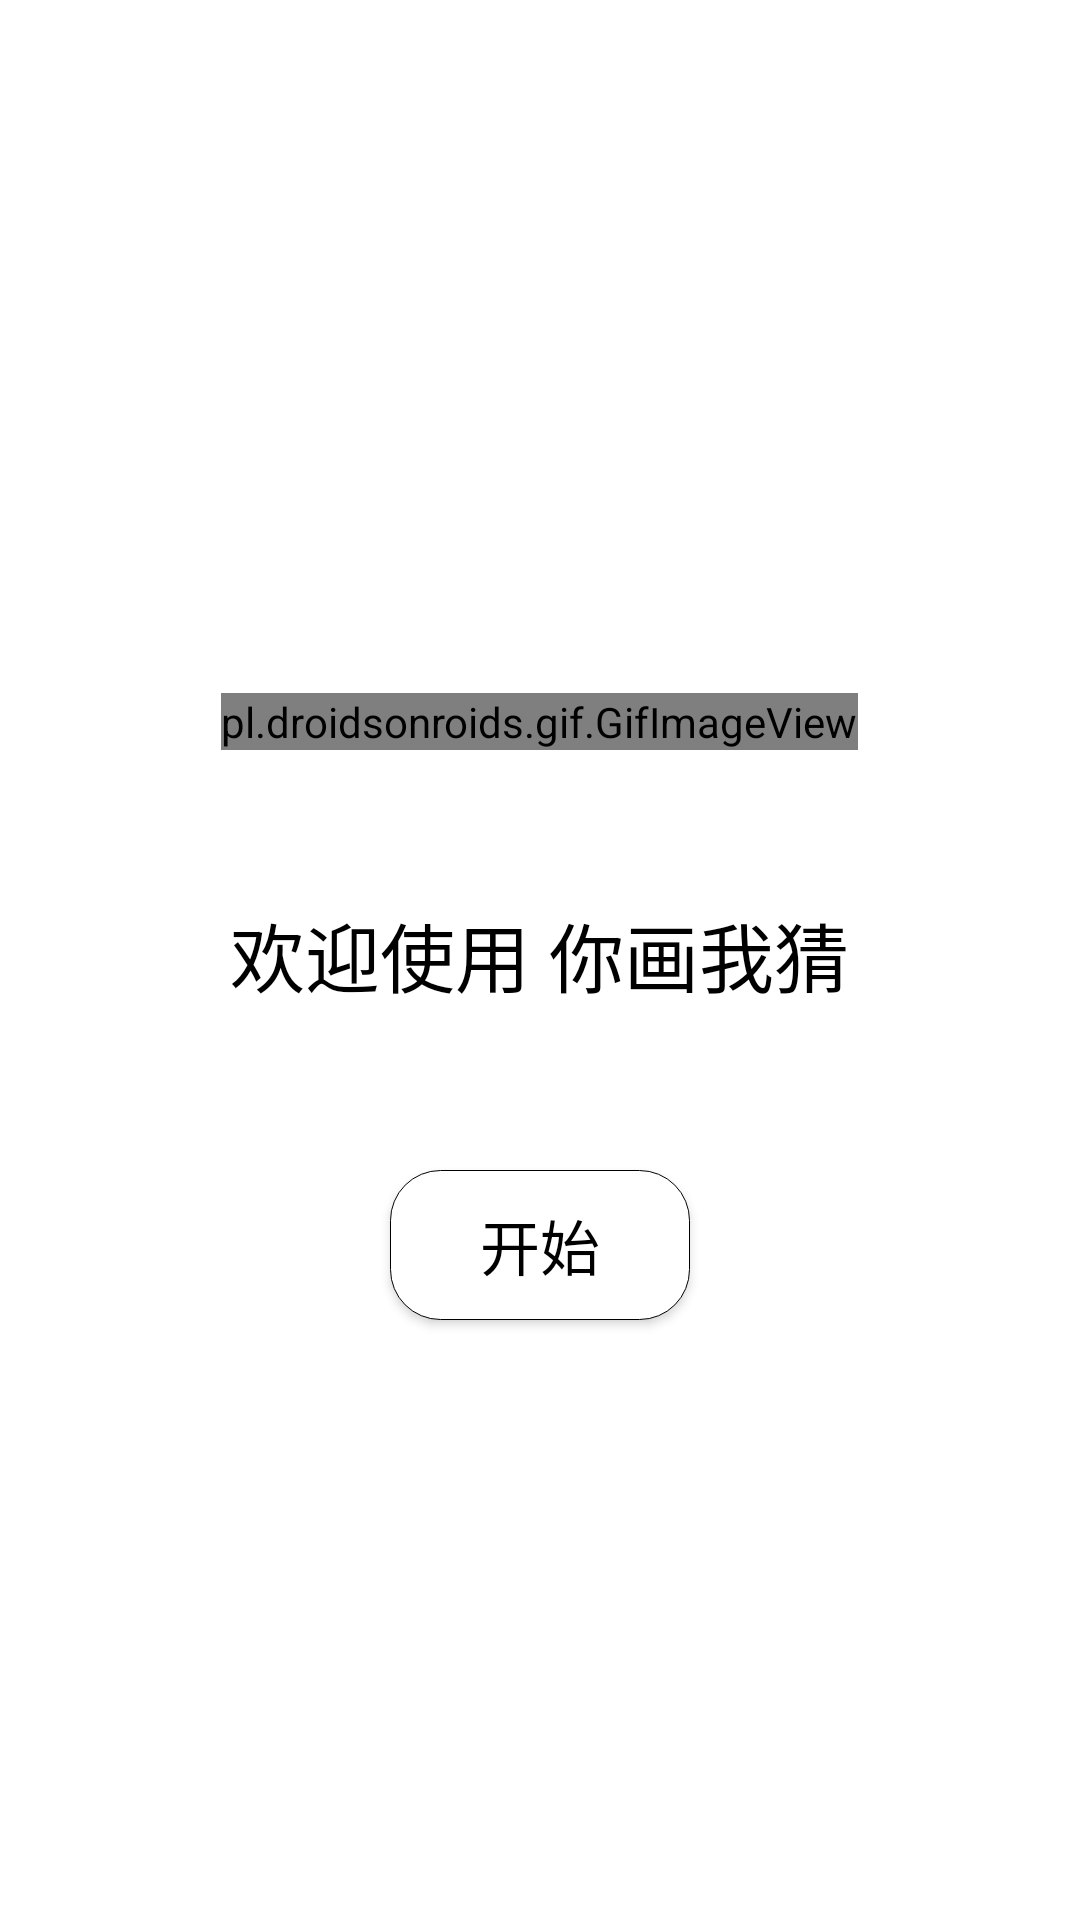

Write the Android layout XML for this screen, with the resource values it uses.
<!-- AndroidManifest.xml: application theme Theme.MyApplication -->
<!-- res/layout/activity_main.xml -->
<?xml version="1.0" encoding="utf-8"?>

<RelativeLayout xmlns:android="http://schemas.android.com/apk/res/android"
    xmlns:tools="http://schemas.android.com/tools"
    android:layout_width="match_parent"
    android:layout_height="match_parent"
    android:background="#ffffff"
    tools:context=".MainActivity">


    <TextView
        android:id="@+id/textView"
        android:layout_width="wrap_content"
        android:layout_height="40dp"
        android:gravity="top"
        android:layout_centerInParent="true"
        android:textColor="#000000"
        android:textSize="25sp"
        android:text="欢迎使用 你画我猜" />

    <Button
        android:id="@+id/but1"
        android:background="@drawable/mydraw01"
        android:layout_width="100dp"
        android:layout_height="50dp"
        android:layout_below="@+id/textView"
        android:layout_centerHorizontal="true"
        android:layout_marginTop="50dp"
        android:textSize="20sp"
        android:textColor="#000000"

        android:text="开始" />

    <pl.droidsonroids.gif.GifImageView
        android:id="@+id/wel_img"
        android:layout_above="@+id/textView"
        android:layout_centerHorizontal="true"
        android:layout_marginBottom="50dp"
        android:src="@drawable/ic_launcher"
        android:layout_width="wrap_content"
        android:layout_height="wrap_content"
        android:adjustViewBounds="true"
        android:maxHeight="600px"
        android:maxWidth="600px"
        />
</RelativeLayout>
<!-- resources referenced by this layout -->
<resources>
  <!-- drawable ic_launcher: png bitmap (mipmap-xxhdpi, 881160 bytes) -->
  <!-- drawable mydraw01 (drawable) -->
  <?xml version="1.0" encoding="utf-8"?>
  
  <selector xmlns:android="http://schemas.android.com/apk/res/android">
      
      <item android:state_pressed="true">
          <shape android:shape="rectangle">
              
              <solid android:color="#ffffff" />
              
              
              <corners
                  android:bottomLeftRadius="50px"
                  android:bottomRightRadius="50px"
                  android:topLeftRadius="50px"
                  android:topRightRadius="50px" />
              
              <padding
                  android:left="10dp"
                  android:top="10dp"
                  android:right="10dp"
                  android:bottom="10dp"
                  />
          </shape>
      </item>
  
      
      <item>
          <shape android:shape="rectangle">
              <stroke
                  android:width="1px"
                  android:color="#000000" />
              
              <solid android:color="#ffffff" />
              
              
              <corners
                  android:bottomLeftRadius="50px"
                  android:bottomRightRadius="50px"
                  android:topLeftRadius="50px"
                  android:topRightRadius="50px" />
              
              <padding
                  android:left="10dp"
                  android:top="10dp"
                  android:right="10dp"
                  android:bottom="10dp"
                  />
          </shape>
      </item>
  </selector>
  <style name="Theme.MyApplication" parent="Theme.MaterialComponents.DayNight.NoActionBar.Bridge">
          
          <item name="colorPrimary">@color/purple_500</item>
          <item name="colorPrimaryVariant">@color/purple_700</item>
          <item name="colorOnPrimary">@color/white</item>
          
          <item name="colorSecondary">@color/teal_200</item>
          <item name="colorSecondaryVariant">@color/teal_700</item>
          <item name="colorOnSecondary">@color/black</item>
          
          <item name="android:statusBarColor" tools:targetApi="l">?attr/colorPrimaryVariant</item>
          
      </style>
  <!-- not gathered from this repository: default colours our renderer supplied (Android Studio template values) -->
  <color name="purple_500">#FF6200EE</color>
  <color name="purple_700">#FF3700B3</color>
  <color name="teal_200">#FF03DAC5</color>
  <color name="teal_700">#FF018786</color>
  <color name="black">#FF000000</color>
  <color name="white">#FFFFFFFF</color>
</resources>
